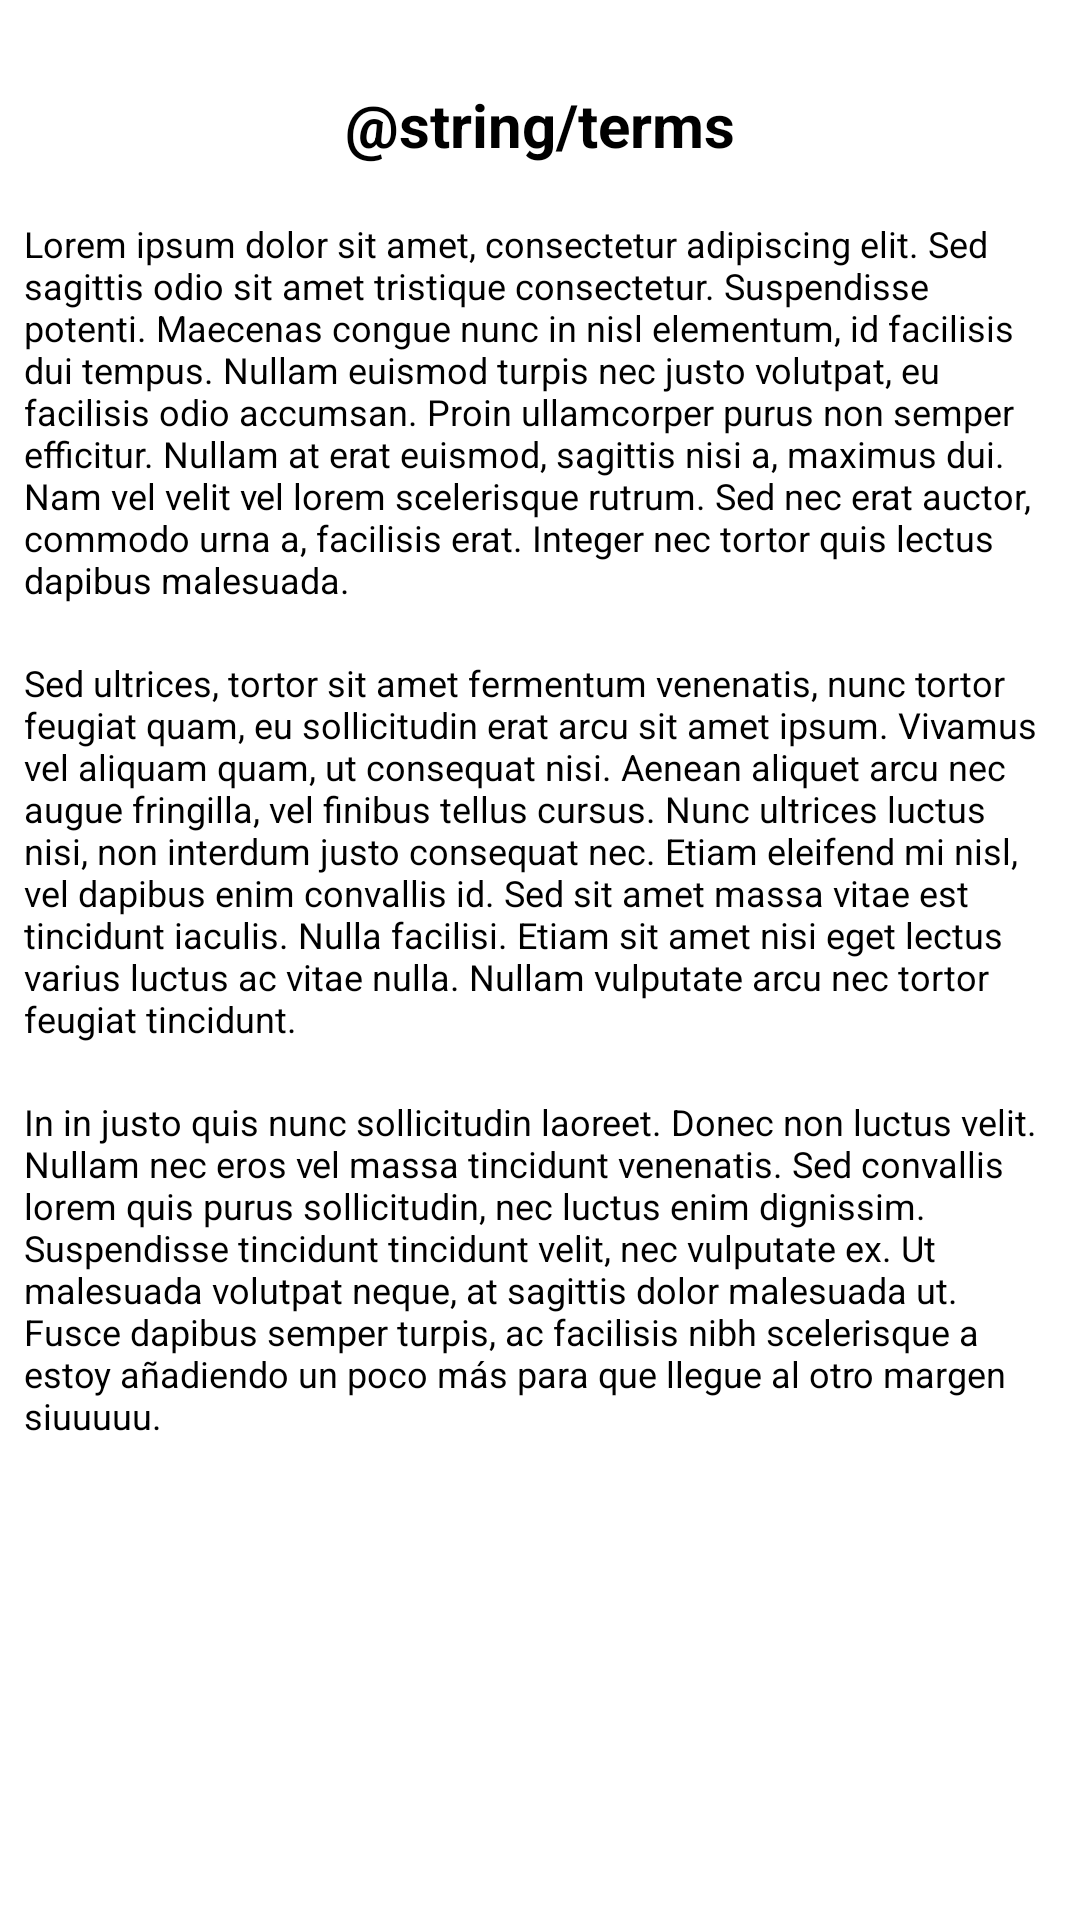

The Android layout XML behind this screen, and the referenced resources:
<!-- AndroidManifest.xml: application theme Theme.ProyectoCompuMovil -->
<!-- res/layout/activity_terms.xml -->
<?xml version="1.0" encoding="utf-8"?>
<LinearLayout xmlns:android="http://schemas.android.com/apk/res/android"
    xmlns:app="http://schemas.android.com/apk/res-auto"
    xmlns:tools="http://schemas.android.com/tools"
    android:layout_width="match_parent"
    android:layout_height="match_parent"
    android:orientation="vertical"
    android:background="@color/BlancoAmarillo">

    <TextView
        android:id="@+id/terms"
        style="@style/viewCustom"
        android:paddingTop="20dp"
        android:gravity="center_horizontal"
        android:text="@string/terms"
        android:textStyle="bold"
        android:textSize="20sp"
        android:textColor="@color/black"/>
    <TextView
        android:id="@+id/terms1"
        style="@style/viewCustom"
        android:paddingTop="2dp"
        android:gravity="left"
        android:text="@string/terms1"
        android:textSize="12sp"
        android:textColor="@color/black"/>
    <TextView
        android:id="@+id/terms2"
        style="@style/viewCustom"
        android:paddingTop="2dp"
        android:gravity="left"
        android:text="@string/terms2"
        android:textSize="12sp"
        android:textColor="@color/black"/>

    <TextView
        android:id="@+id/terms3"
        style="@style/viewCustom"
        android:paddingTop="2dp"
        android:gravity="left"
        android:text="@string/terms3"
        android:textSize="12sp"
        android:textColor="@color/black"/>
</LinearLayout>
<!-- resources referenced by this layout -->
<resources>
  <color name="black">#FF000000</color>
  <string name="terms1">Lorem ipsum dolor sit amet, consectetur adipiscing elit. Sed sagittis odio sit amet tristique consectetur. Suspendisse potenti. Maecenas congue nunc in nisl elementum, id facilisis dui tempus. Nullam euismod turpis nec justo volutpat, eu facilisis odio accumsan. Proin ullamcorper purus non semper efficitur. Nullam at erat euismod, sagittis nisi a, maximus dui. Nam vel velit vel lorem scelerisque rutrum. Sed nec erat auctor, commodo urna a, facilisis erat. Integer nec tortor quis lectus dapibus malesuada.</string>
  <string name="terms2">Sed ultrices, tortor sit amet fermentum venenatis, nunc tortor feugiat quam, eu sollicitudin erat arcu sit amet ipsum. Vivamus vel aliquam quam, ut consequat nisi. Aenean aliquet arcu nec augue fringilla, vel finibus tellus cursus. Nunc ultrices luctus nisi, non interdum justo consequat nec. Etiam eleifend mi nisl, vel dapibus enim convallis id. Sed sit amet massa vitae est tincidunt iaculis. Nulla facilisi. Etiam sit amet nisi eget lectus varius luctus ac vitae nulla. Nullam vulputate arcu nec tortor feugiat tincidunt.</string>
  <string name="terms3">In in justo quis nunc sollicitudin laoreet. Donec non luctus velit. Nullam nec eros vel massa tincidunt venenatis. Sed convallis lorem quis purus sollicitudin, nec luctus enim dignissim. Suspendisse tincidunt tincidunt velit, nec vulputate ex. Ut malesuada volutpat neque, at sagittis dolor malesuada ut. Fusce dapibus semper turpis, ac facilisis nibh scelerisque a estoy añadiendo un poco más para que llegue al otro margen siuuuuu.</string>
  <style name="viewCustom">
          <item name="android:layout_width">match_parent</item>
          <item name="android:layout_height">wrap_content</item>
          <item name="android:layout_margin">8dp</item>
      </style>
  <style name="Theme.ProyectoCompuMovil" parent="Theme.MaterialComponents.DayNight.DarkActionBar">
          
          <item name="colorPrimary">@color/purple_500</item>
          <item name="colorPrimaryVariant">@color/purple_700</item>
          <item name="colorOnPrimary">@color/white</item>
          
          <item name="colorSecondary">@color/teal_200</item>
          <item name="colorSecondaryVariant">@color/teal_700</item>
          <item name="colorOnSecondary">@color/black</item>
          
          <item name="android:statusBarColor">?attr/colorPrimaryVariant</item>
          
      </style>
  <color name="purple_500">#FF6200EE</color>
  <color name="purple_700">#FF3700B3</color>
  <color name="white">#FFFFFFFF</color>
  <color name="teal_200">#FF03DAC5</color>
  <color name="teal_700">#FF018786</color>
</resources>
